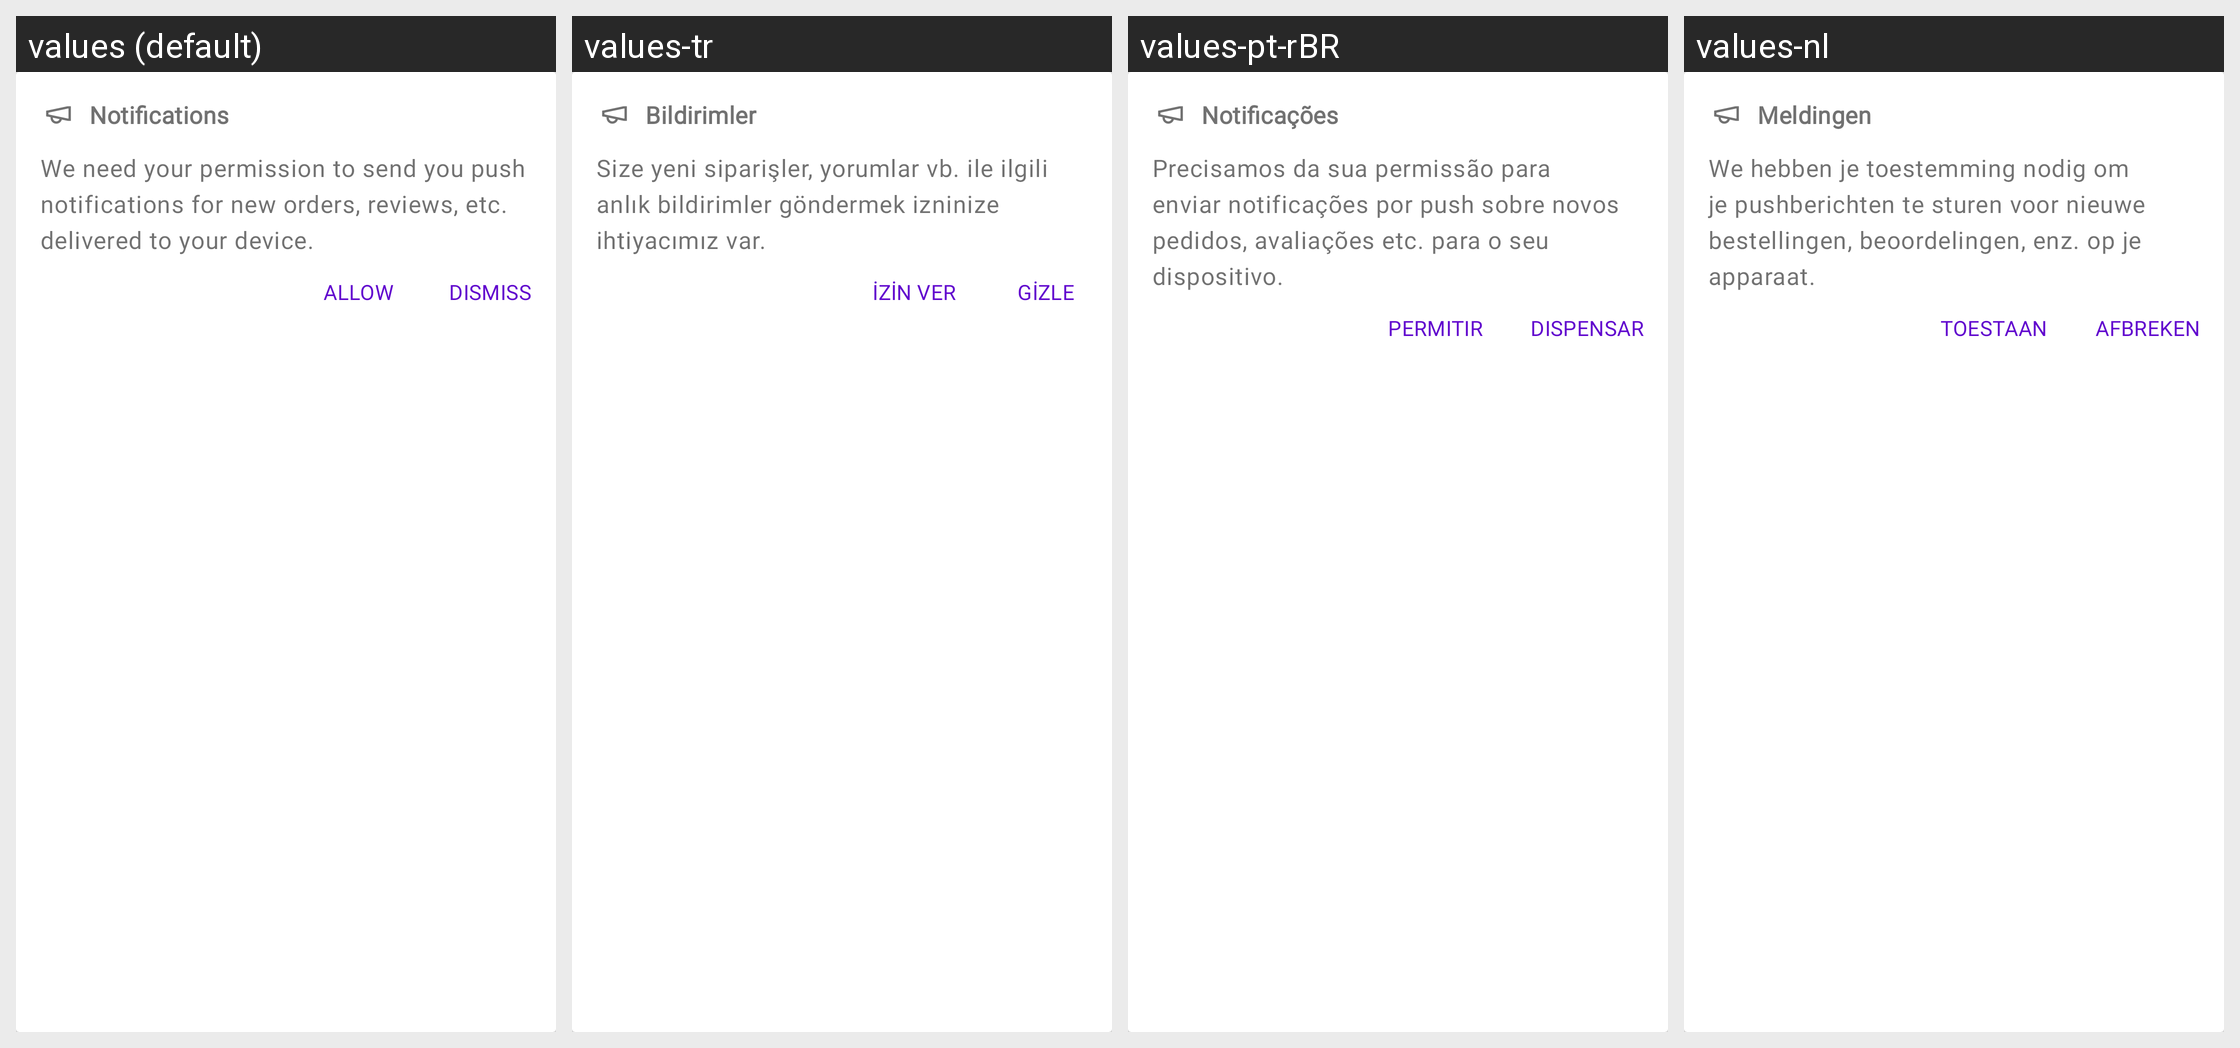

Locale-by-locale string values for the Android screen shown in this grid:
Android screen res/layout/notifications_permissions_bar.xml rendered under 4 locales, left to right: values (default), values-tr, values-pt-rBR, values-nl. Device: Nexus 5 (rendered at 1080×1920; each locale shown at half size, 540×960, under a caption strip naming it); theme Theme.Woo.DayNight.
Other locales in the repository, not shown: values-ar, values-de, values-es, values-fr, values-he, values-id, values-it, values-ja, values-ko, values-ru, values-sv, values-zh-rCN, values-zh-rTW.
Strings drawn on this screen, with the default value and each locale's value (text and hints the layout hard-codes, and strings that could not be matched under every locale, appear in the picture but are not listed):

notifications_permission_title
  values: Notifications
  values-tr: Bildirimler
  values-pt-rBR: Notificações
  values-nl: Meldingen

notifications_permission_description
  values: We need your permission to send you push notifications for new orders, reviews, etc. delivered to your device.
  values-tr: Size yeni siparişler, yorumlar vb. ile ilgili anlık bildirimler göndermek izninize ihtiyacımız var.
  values-pt-rBR: Precisamos da sua permissão para enviar notificações por push sobre novos pedidos, avaliações etc. para o seu dispositivo.
  values-nl: We hebben je toestemming nodig om je pushberichten te sturen voor nieuwe bestellingen, beoordelingen, enz. op je apparaat.

dismiss
  values: Dismiss
  values-tr: Gizle
  values-pt-rBR: Dispensar
  values-nl: Afbreken

allow
  values: Allow
  values-tr: İzin ver
  values-pt-rBR: Permitir
  values-nl: Toestaan
